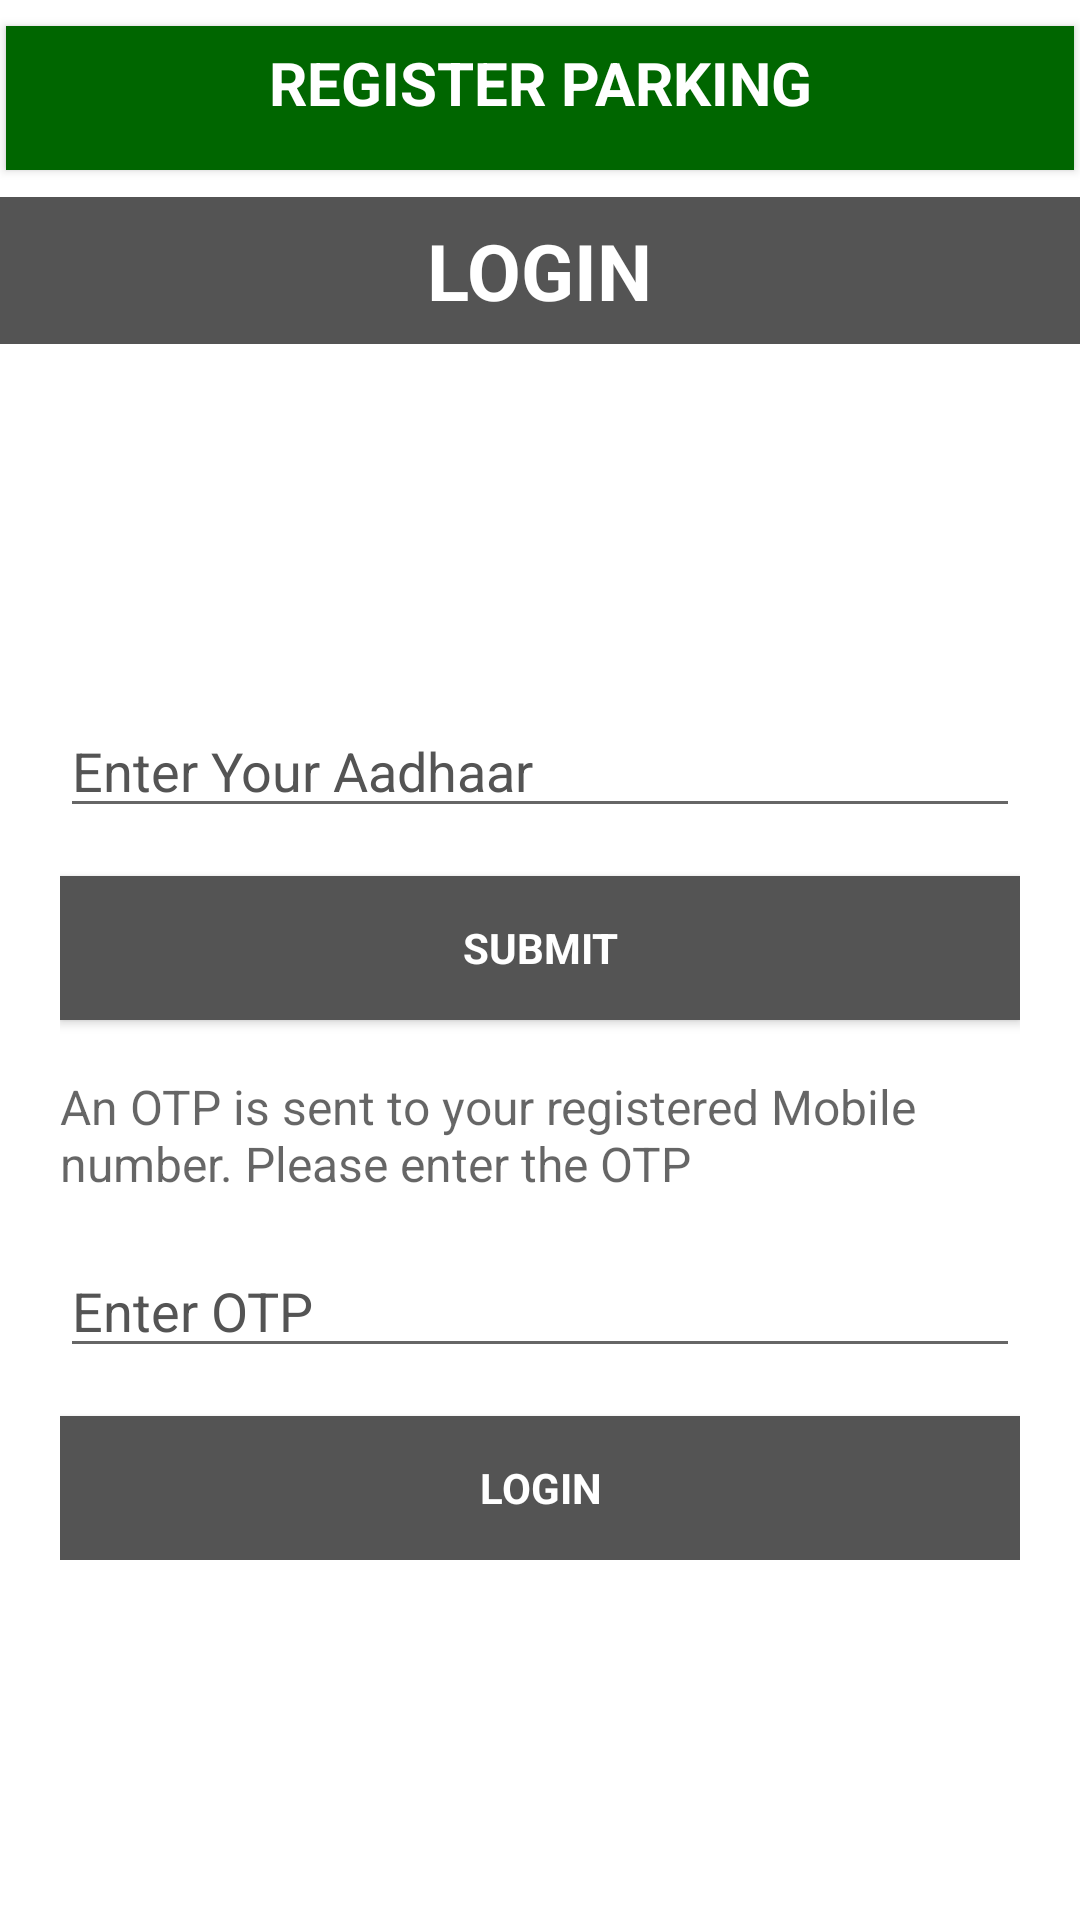

Layout XML and referenced resources for this Android screen:
<!-- AndroidManifest.xml: application theme AppTheme -->
<!-- res/layout/activity_login_.xml -->
<?xml version="1.0" encoding="utf-8"?>
<LinearLayout xmlns:android="http://schemas.android.com/apk/res/android"
    xmlns:tools="http://schemas.android.com/tools"
    android:layout_width="match_parent"
    android:layout_height="match_parent"
    android:layout_margin="3dp"
    android:background="#ffffff"
    android:orientation="vertical">



    <LinearLayout
        android:layout_width="match_parent"
        android:layout_height="wrap_content"
        android:layout_weight="1">

        <RelativeLayout
            android:id="@+id/header_register"
            android:layout_width="fill_parent"
            android:gravity="center|center_horizontal|center_vertical"
            android:layout_height="fill_parent">

            <Button
                android:id="@+id/register"
                android:layout_width="match_parent"
                android:layout_height="wrap_content"
                android:layout_centerVertical="true"
                android:text="Register Parking"
                android:gravity="center|center_vertical|center_horizontal"
                android:paddingBottom ="10dip"
                android:background="#006600"
                android:textColor="#ffffff"
                android:textSize="20dip"
                android:layout_margin="2dip"
                android:textStyle="bold"
                android:typeface="sans"
                />



        </RelativeLayout>






    </LinearLayout>




    <LinearLayout
        android:layout_width="match_parent"
        android:layout_height="wrap_content"
        android:layout_weight="1">

        <RelativeLayout
            android:id="@+id/header_login"
            android:layout_width="fill_parent"
            android:gravity="center|center_horizontal|center_vertical"
            android:background="#FF545454"
            android:layout_height="fill_parent">

            <TextView
                android:id="@+id/tvheader"
                android:layout_width="wrap_content"
                android:layout_height="wrap_content"
                android:layout_centerVertical="true"
                android:text="LOGIN"

                android:textColor="#FFFFFF"
                android:textSize="26dip"
                android:textStyle="bold"
                android:typeface="sans"
                />



        </RelativeLayout>






    </LinearLayout>



    
    <FrameLayout
        android:layout_width="match_parent"
        android:layout_height="wrap_content"
        android:id="@+id/framlayout_transparent"
        android:layout_weight="14.27"
        android:background="#FFFFFF"
        >

        
        


        <LinearLayout
            android:id="@+id/email_login_form"
            android:layout_width="match_parent"
            android:layout_margin="20dip"
            android:gravity="center|center_horizontal|center_vertical"
            android:layout_height="match_parent"
            android:orientation="vertical">

            <EditText
                android:id="@+id/et_aadhaar"
                android:layout_width="match_parent"
                android:layout_height="wrap_content"
                android:hint="Enter Your Aadhaar"
                android:inputType="number"
                android:maxLength="12"
                android:textColorHint="#FF545454"
                android:textColor="#FF545454"
                android:maxLines="1"
                android:singleLine="true" />

            <Button android:id="@+id/bt_getotp"
                style="?android:textAppearanceSmall"
                android:layout_width="match_parent"
                android:layout_height="wrap_content"
                android:layout_marginTop="16dp"
                android:background="#FF545454"
                android:text="Submit"
                android:textColor="#FFFFFF"
                android:textStyle="bold" />

            <LinearLayout
                android:id="@+id/otp"
                android:layout_width="match_parent"
                android:layout_height="wrap_content"
                android:orientation="vertical">

                <TextView
                    android:id="@+id/et_tt"
                    android:layout_width="wrap_content"
                    android:layout_height="wrap_content"
                    android:hint="An OTP is sent to your registered Mobile number. Please enter the OTP"
                    android:textColor="#FF545454"
                    android:textSize="16sp"
                    android:layout_marginTop="18dp" />

                <EditText
                    android:id="@+id/et_otp"
                    android:layout_width="match_parent"
                    android:layout_height="wrap_content"
                    android:hint="Enter OTP"
                    android:imeOptions="actionUnspecified"
                    android:textColor="#FF545454"
                    android:layout_marginTop="16dp"
                    android:textColorHint="#FF545454"
                    android:maxLength="10"
                    android:maxLines="1"
                    android:singleLine="true" />

                <Button android:id="@+id/bt_login"
                    style="?android:textAppearanceSmall"
                    android:layout_width="match_parent"
                    android:layout_height="wrap_content"
                    android:layout_marginTop="16dp"
                    android:background="#FF545454"
                    android:textColor="#FFFFFF"
                    android:text="Login"
                    android:textStyle="bold" />
            </LinearLayout>

        </LinearLayout>


    </FrameLayout>

</LinearLayout>
<!-- resources referenced by this layout -->
<resources>
  <style name="AppTheme" parent="Theme.AppCompat.Light.DarkActionBar">
          
          <item name="colorPrimary">@color/colorPrimary</item>
          <item name="colorPrimaryDark">@color/colorPrimaryDark</item>
          <item name="colorAccent">@color/colorAccent</item>
      </style>
  <!-- not gathered from this repository: default colours our renderer supplied (Android Studio template values) -->
  <color name="colorPrimary">#FF6200EE</color>
  <color name="colorPrimaryDark">#FF3700B3</color>
  <color name="colorAccent">#FF03DAC5</color>
</resources>
